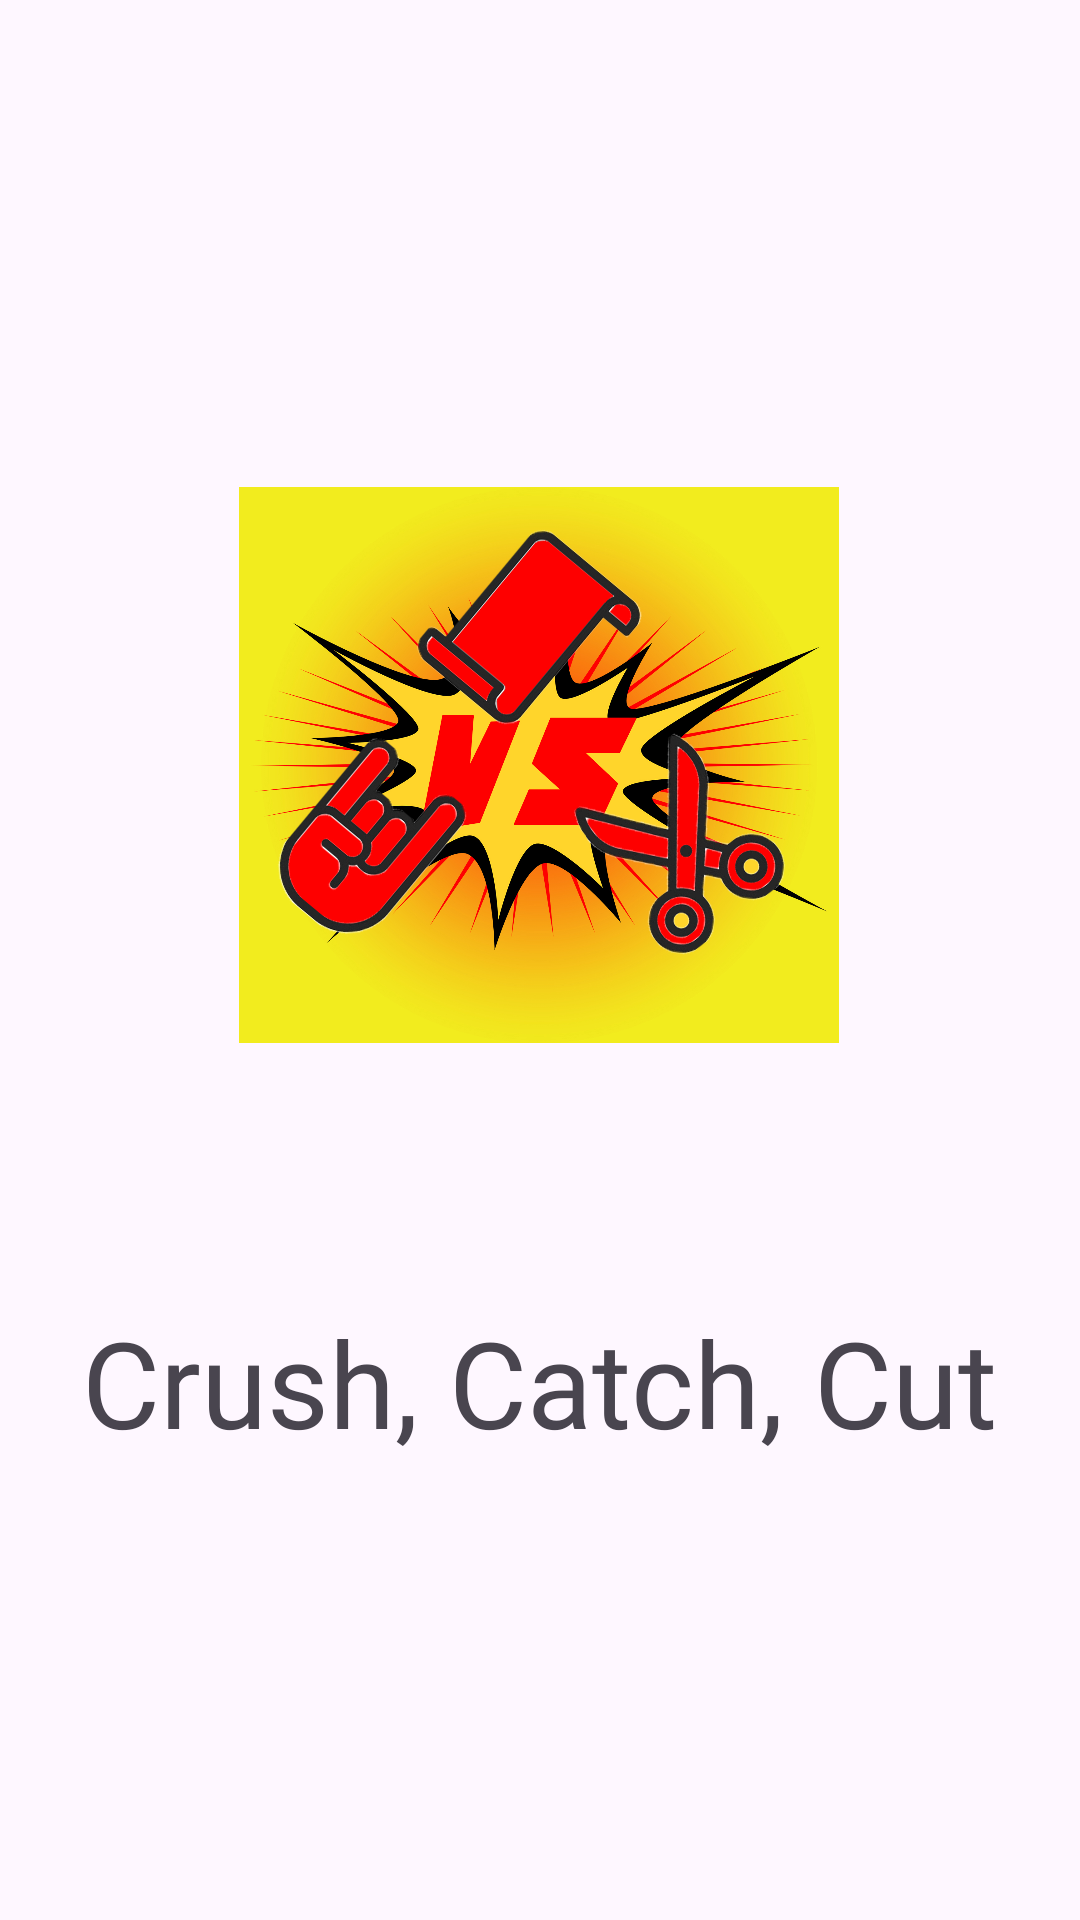

Here is an Android app screen rendered from its layout file. Give the layout XML and the strings, colors and styles it references.
<!-- AndroidManifest.xml: application theme Theme.GDSC_Rock_Paper_Scissors -->
<!-- res/layout/activity_main.xml -->
<?xml version="1.0" encoding="utf-8"?>
<androidx.constraintlayout.widget.ConstraintLayout xmlns:android="http://schemas.android.com/apk/res/android"
    xmlns:app="http://schemas.android.com/apk/res-auto"
    xmlns:tools="http://schemas.android.com/tools"
    android:layout_width="match_parent"
    android:layout_height="match_parent"
    tools:context=".MainActivity">

    <ImageView
        android:id="@+id/imageView"
        android:layout_width="200dp"
        android:layout_height="200dp"
        app:layout_constraintBottom_toBottomOf="parent"
        app:layout_constraintEnd_toEndOf="parent"
        app:layout_constraintHorizontal_bias="0.497"
        app:layout_constraintStart_toStartOf="parent"
        app:layout_constraintTop_toTopOf="parent"
        app:layout_constraintVertical_bias="0.352"
        app:srcCompat="@drawable/app_icon" />

    <TextView
        android:id="@+id/name_entry"
        android:layout_width="wrap_content"
        android:layout_height="wrap_content"
        android:fontFamily="@font/contrail_one"
        android:text="Crush, Catch, Cut"
        android:textSize="40sp"
        app:layout_constraintBottom_toBottomOf="parent"
        app:layout_constraintEnd_toEndOf="parent"
        app:layout_constraintHorizontal_bias="0.498"
        app:layout_constraintStart_toStartOf="parent"
        app:layout_constraintTop_toBottomOf="@+id/imageView"
        app:layout_constraintVertical_bias="0.341" />
</androidx.constraintlayout.widget.ConstraintLayout>
<!-- resources referenced by this layout -->
<resources>
  <!-- drawable app_icon: jpg bitmap (drawable, 895478 bytes) -->
  <style name="Theme.GDSC_Rock_Paper_Scissors" parent="Base.Theme.GDSC_Rock_Paper_Scissors" />
  <style name="Base.Theme.GDSC_Rock_Paper_Scissors" parent="Theme.Material3.DayNight.NoActionBar">
          
          
          <item name="android:windowAnimationStyle">@style/customActivityAnimation</item>
      </style>
  <style name="customActivityAnimation" parent="@android:style/Animation.Activity">
          <item name="android:activityOpenEnterAnimation">@anim/slide_right_in</item>
          <item name="android:activityOpenExitAnimation">@anim/slide_left_out</item>
          <item name="android:activityCloseEnterAnimation">@anim/slide_left_in</item>
          <item name="android:activityCloseExitAnimation">@anim/slide_right_out</item>
      </style>
</resources>
